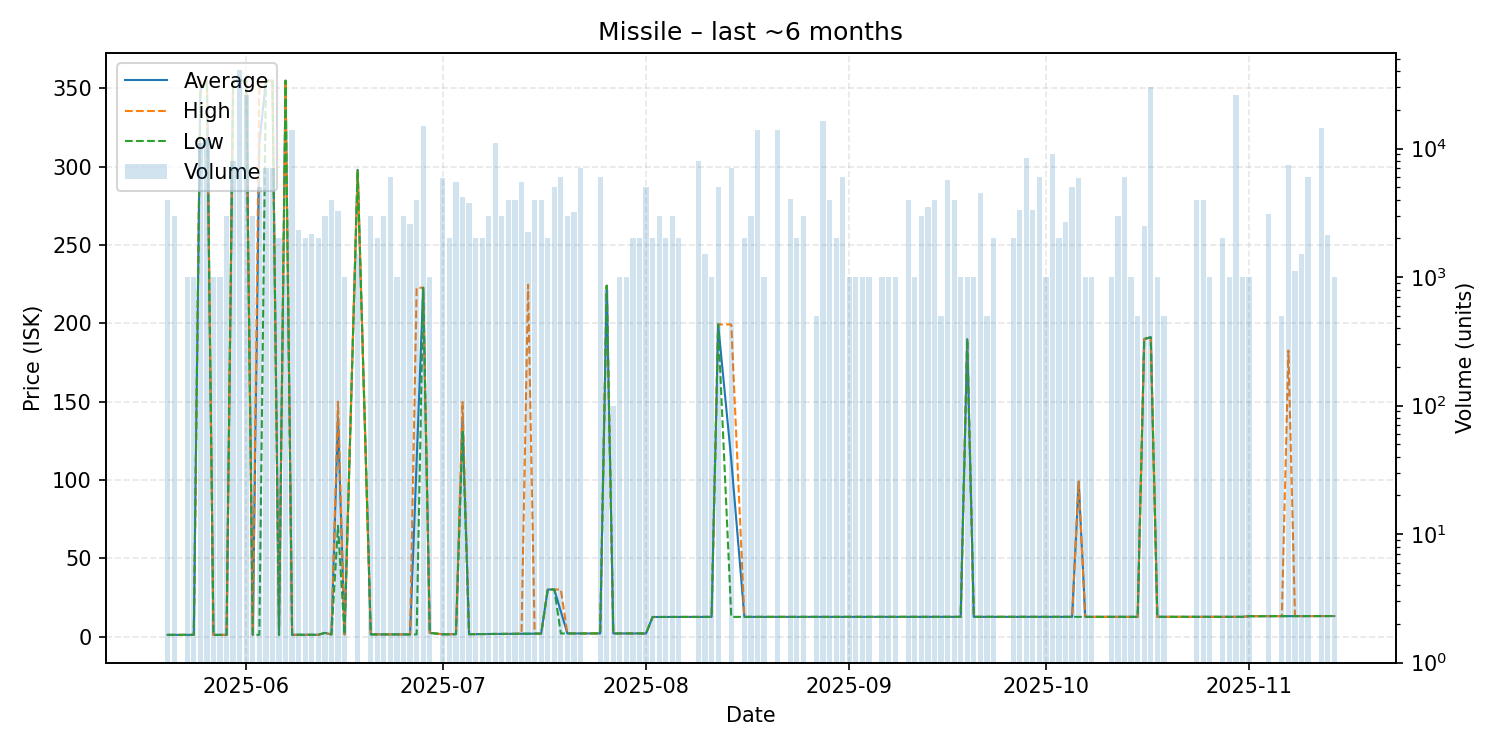

Data behind this chart, as committed beside it:
date, average, highest, lowest, order_count, volume
2025-05-20, 1.08, 1.08, 1.08, 3, 4000
2025-05-21, 1.08, 1.08, 1.08, 3, 3000
2025-05-23, 1.08, 1.08, 1.08, 1, 1000
2025-05-24, 1.08, 1.08, 1.08, 1, 1000
2025-05-25, 349.0, 354.9, 347.5, 7, 11000
2025-05-26, 354.9, 354.9, 354.9, 3, 12000
2025-05-27, 1.08, 1.08, 1.08, 1, 1000
2025-05-28, 1.08, 1.08, 1.08, 1, 1000
2025-05-29, 1.09, 1.09, 1.09, 3, 3000
2025-05-30, 354.9, 354.9, 354.9, 4, 8000
2025-05-31, 354.9, 354.9, 354.9, 6, 41000
2025-06-01, 354.9, 354.9, 354.9, 5, 26000
2025-06-02, 1.11, 1.12, 1.11, 3, 3000
2025-06-03, 315.0, 353.0, 1.12, 4, 5000
2025-06-04, 354.9, 354.9, 354.9, 3, 7000
2025-06-05, 354.9, 354.9, 354.9, 2, 7000
2025-06-06, 1.13, 1.13, 1.13, 2, 2000
2025-06-07, 354.9, 354.9, 354.9, 2, 1040
2025-06-08, 1.13, 1.13, 1.13, 6, 14000
2025-06-09, 1.13, 1.13, 1.13, 2, 2318
2025-06-10, 1.14, 1.14, 1.14, 1, 2000
2025-06-11, 1.14, 1.14, 1.14, 3, 2160
2025-06-12, 1.14, 1.14, 1.14, 3, 2000
2025-06-13, 2.35, 2.35, 2.35, 3, 3000
2025-06-14, 1.36, 1.36, 1.36, 2, 4000
2025-06-15, 140.0, 150.0, 70.69, 4, 3291
2025-06-16, 1.37, 1.37, 1.37, 1, 1000
2025-06-18, 298.0, 298.0, 298.0, 1, 1500
2025-06-20, 1.38, 1.38, 1.38, 3, 3000
2025-06-21, 1.38, 1.38, 1.38, 2, 2000
2025-06-22, 1.38, 1.38, 1.38, 1, 3000
2025-06-23, 1.38, 1.38, 1.38, 3, 6000
2025-06-24, 1.38, 1.38, 1.38, 1, 1000
2025-06-25, 1.38, 1.38, 1.38, 4, 3000
2025-06-26, 1.38, 1.38, 1.38, 3, 2594
2025-06-27, 112, 222.7, 1.38, 3, 4000
2025-06-28, 222.7, 222.7, 222.7, 5, 15000
2025-06-29, 2.36, 2.36, 2.36, 1, 1000
2025-07-01, 1.43, 1.43, 1.43, 5, 5949
2025-07-02, 1.47, 1.47, 1.46, 2, 2000
2025-07-03, 1.52, 1.52, 1.52, 4, 5500
2025-07-04, 140.0, 149.8, 131.4, 5, 4200
2025-07-05, 1.52, 1.52, 1.52, 4, 3790
2025-07-06, 1.58, 1.58, 1.57, 2, 2000
2025-07-07, 1.58, 1.58, 1.58, 2, 2000
2025-07-08, 1.64, 1.64, 1.64, 3, 3000
2025-07-09, 1.67, 1.67, 1.67, 8, 11000
2025-07-10, 1.67, 1.67, 1.67, 2, 3000
2025-07-11, 1.69, 1.69, 1.69, 1, 4000
2025-07-12, 1.76, 1.76, 1.76, 3, 4000
2025-07-13, 1.8, 1.8, 1.8, 5, 5500
2025-07-14, 1.85, 224.7, 1.8, 4, 2256
2025-07-15, 1.89, 1.89, 1.89, 3, 4000
2025-07-16, 1.89, 1.89, 1.89, 3, 4000
2025-07-17, 30.05, 30.05, 30.05, 2, 2000
2025-07-18, 30.05, 30.05, 30.05, 1, 5000
2025-07-19, 16.01, 30.05, 1.97, 4, 6000
2025-07-20, 1.97, 1.97, 1.97, 3, 3000
2025-07-21, 1.99, 1.99, 1.99, 3, 3200
2025-07-22, 1.99, 1.99, 1.99, 1, 7000
... 91 more rows
